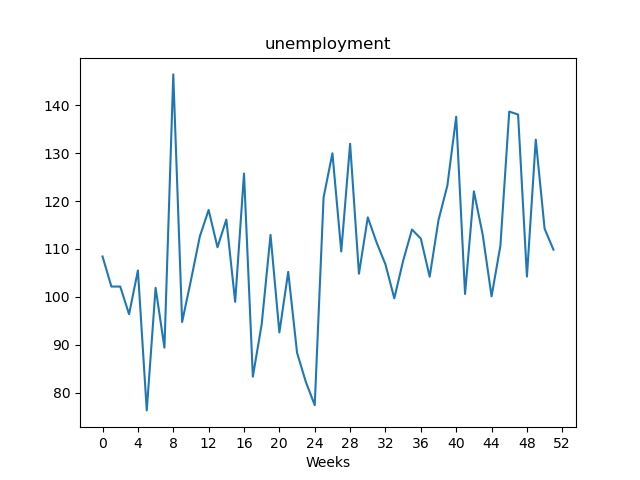

Data behind this chart, as committed beside it:
, value
Week1, 108.4
Week2, 102.2
Week3, 102.2
Week4, 96.38
Week5, 105.5
Week6, 76.3
Week7, 101.9
Week8, 89.4
Week9, 146.4
Week10, 94.76
Week11, 103.5
Week12, 112.6
Week13, 118.2
Week14, 110.4
Week15, 116.2
Week16, 98.96
Week17, 125.8
Week18, 83.35
Week19, 94.29
Week20, 112.9
Week21, 92.58
Week22, 105.2
Week23, 88.34
Week24, 82.22
Week25, 77.39
Week26, 120.8
Week27, 130
Week28, 109.5
Week29, 132
Week30, 104.8
Week31, 116.6
Week32, 111.3
Week33, 106.8
Week34, 99.7
Week35, 107.5
Week36, 114.1
Week37, 112.2
Week38, 104.2
Week39, 116
Week40, 123.2
Week41, 137.6
Week42, 100.6
Week43, 122
Week44, 113
Week45, 100.1
Week46, 110.7
Week47, 138.7
Week48, 138.1
Week49, 104.2
Week50, 132.8
Week51, 114.2
Week52, 109.8
